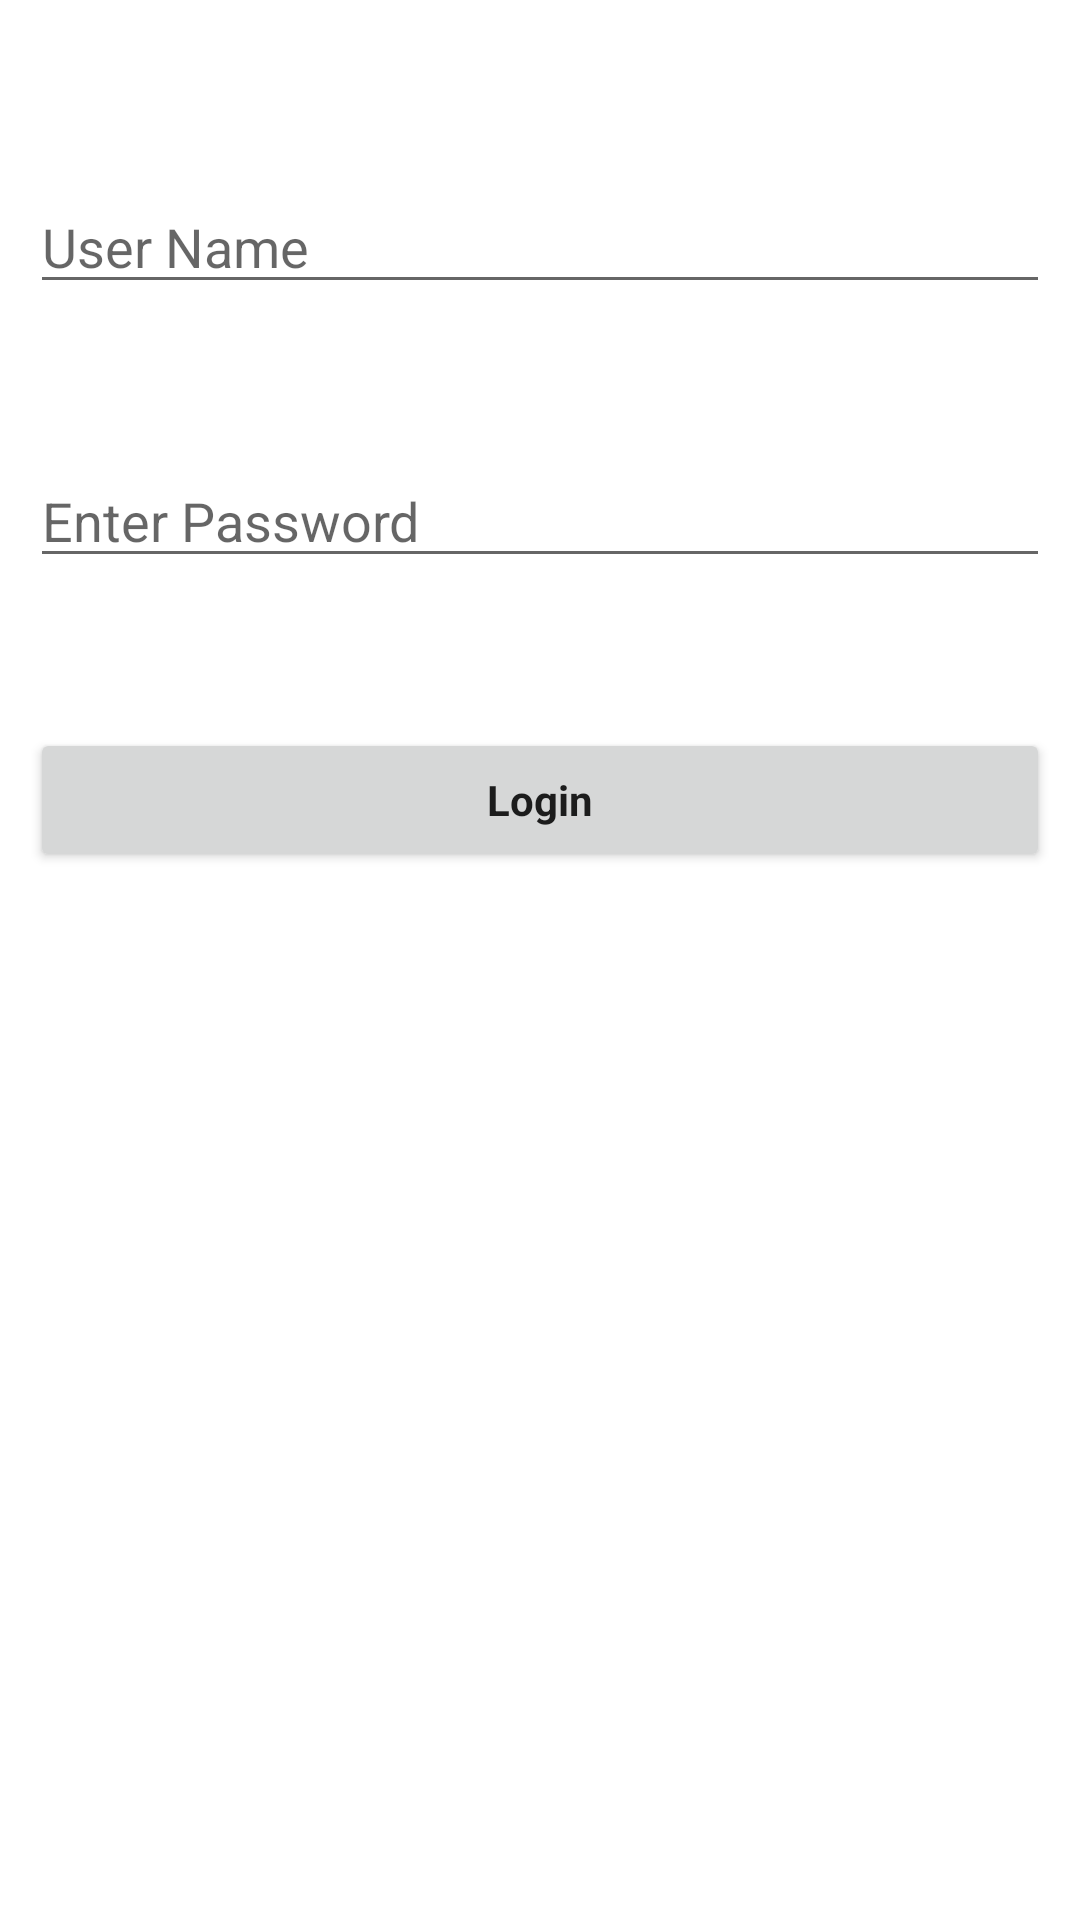

This screen was rendered from an Android layout file. Write that file and the resources it references.
<!-- AndroidManifest.xml: application theme Theme.Assign_2_BSCS_19011519006 -->
<!-- res/layout/activity_login.xml -->
<?xml version="1.0" encoding="utf-8"?>
<RelativeLayout xmlns:android="http://schemas.android.com/apk/res/android"
    xmlns:app="http://schemas.android.com/apk/res-auto"
    xmlns:tools="http://schemas.android.com/tools"
    android:layout_width="match_parent"
    android:layout_height="match_parent"
    android:padding="10dp"
    tools:context=".LoginActivity">

    <EditText
        android:id="@+id/username1"
        android:layout_width="match_parent"
        android:layout_height="wrap_content"
        android:layout_marginTop="50dp"
        android:hint="User Name" />

    <EditText
        android:id="@+id/password1"
        android:layout_width="match_parent"
        android:layout_height="wrap_content"
        android:layout_below="@+id/username1"
        android:layout_marginTop="50dp"
        android:hint="Enter Password"
        android:inputType="textPassword"
        android:password="false" />

    <Button
        android:id="@+id/btnsignin1"
        android:layout_width="match_parent"
        android:layout_height="wrap_content"
        android:layout_below="@+id/password1"
        android:layout_marginTop="50dp"
        android:onClick="onClickLogin"
        android:text="Login"
        android:textAppearance="@style/TextAppearance.AppCompat.Body1"
        android:textCursorDrawable="@android:drawable/arrow_down_float"
        android:textStyle="bold" />

</RelativeLayout>
<!-- resources referenced by this layout -->
<resources>
  <style name="Theme.Assign_2_BSCS_19011519006" parent="Theme.MaterialComponents.DayNight.DarkActionBar">
          
          <item name="colorPrimary">@color/purple_500</item>
          <item name="colorPrimaryVariant">@color/purple_700</item>
          <item name="colorOnPrimary">@color/white</item>
          
          <item name="colorSecondary">@color/teal_200</item>
          <item name="colorSecondaryVariant">@color/teal_700</item>
          <item name="colorOnSecondary">@color/black</item>
          
          <item name="android:statusBarColor" tools:targetApi="l">?attr/colorPrimaryVariant</item>
          
      </style>
  <!-- not gathered from this repository: default colours our renderer supplied (Android Studio template values) -->
  <color name="purple_500">#FF6200EE</color>
  <color name="purple_700">#FF3700B3</color>
  <color name="teal_200">#FF03DAC5</color>
  <color name="teal_700">#FF018786</color>
  <color name="black">#FF000000</color>
  <color name="white">#FFFFFFFF</color>
</resources>
